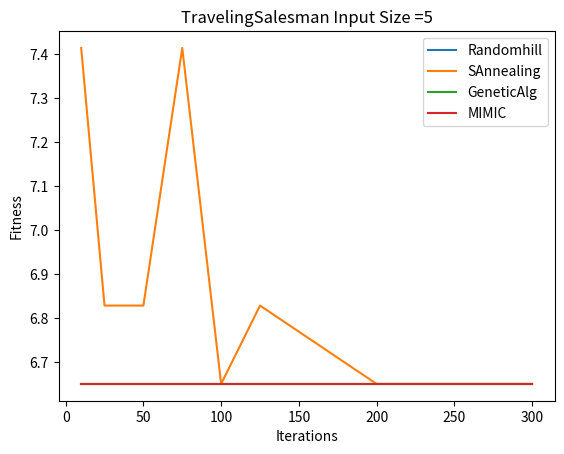
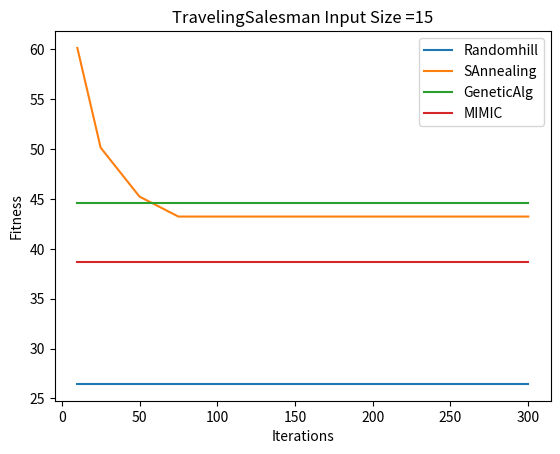
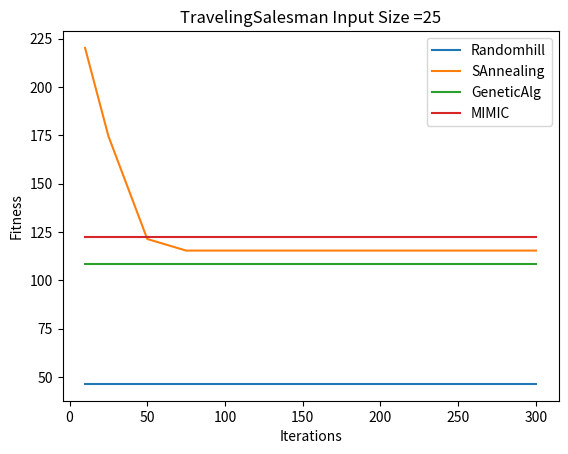
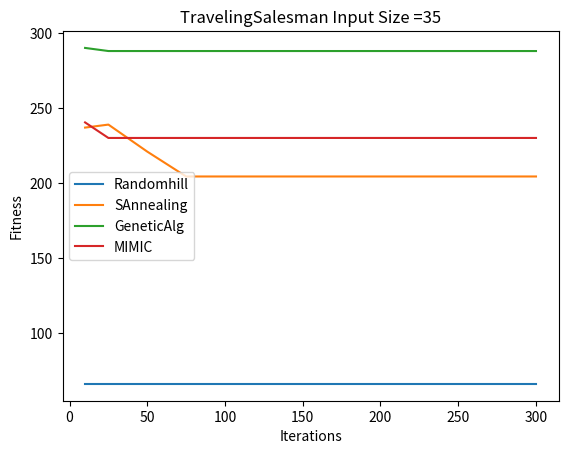
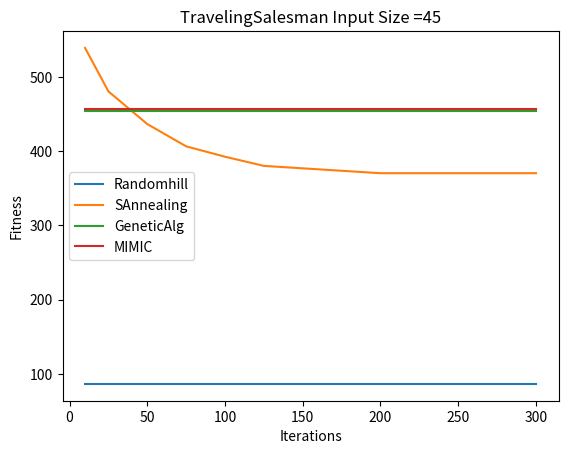

These figures' Python source, in order:
import matplotlib.pyplot as plt

def plot_graph(input_size,X,Y):
    plt.figure()
    plt.title(input_size)
    plt.xlabel("Iterations")
    plt.ylabel("Fitness")
    plt.plot(X,Y[0],label="Randomhill")
    plt.plot(X,Y[1],label="SAnnealing")
    plt.plot(X,Y[2],label="GeneticAlg")
    plt.plot(X,Y[3],label="MIMIC")
    plt.legend(loc="best")
    plt.savefig(input_size+'.png')
    plt.show()

X = [10, 25, 50, 75, 100, 125, 200, 250, 300]

Y_5 =[[6.650281539872885, 6.650281539872885, 6.650281539872885, 6.650281539872885, 6.650281539872885, 6.650281539872885, 6.650281539872885, 6.650281539872885, 6.650281539872885],[7.414213562373095, 6.82842712474619, 6.82842712474619, 7.414213562373095, 6.650281539872885, 6.82842712474619, 6.650281539872885, 6.650281539872885, 6.650281539872885],[6.650281539872885, 6.650281539872885, 6.650281539872885, 6.650281539872885, 6.650281539872885, 6.650281539872885, 6.650281539872885, 6.650281539872885, 6.650281539872885],[6.650281539872885, 6.650281539872885, 6.650281539872885, 6.650281539872885, 6.650281539872885, 6.650281539872885, 6.650281539872885, 6.650281539872885, 6.650281539872885]] 

plot_graph("TravelingSalesman Input Size =5",X,Y_5)

Y_15 =[[26.45580814116539, 26.45580814116539, 26.45580814116539, 26.45580814116539, 26.45580814116539, 26.45580814116539, 26.45580814116539, 26.45580814116539, 26.45580814116539],[60.14502027859677, 50.14502027859677, 45.236067977499786, 43.236067977499786, 43.236067977499786, 43.236067977499786, 43.236067977499786, 43.236067977499786, 43.236067977499786],[44.57649122254147, 44.57649122254147, 44.57649122254147, 44.57649122254147, 44.57649122254147, 44.57649122254147, 44.57649122254147, 44.57649122254147, 44.57649122254147],[38.65028153987288, 38.65028153987288, 38.65028153987288, 38.65028153987288, 38.65028153987288, 38.65028153987288, 38.65028153987288, 38.65028153987288, 38.65028153987288]]

plot_graph("TravelingSalesman Input Size =15",X,Y_15)

Y_25 =[[46.43692910791833, 46.43692910791833, 46.43692910791833, 46.43692910791833, 46.43692910791833, 46.43692910791833, 46.43692910791833, 46.43692910791833, 46.43692910791833],[220.25878352304505, 174.6502815398729, 121.41421356237309, 115.41421356237309, 115.41421356237309, 115.41421356237309, 115.41421356237309, 115.41421356237309, 115.41421356237309],[108.65028153987288, 108.65028153987288, 108.65028153987288, 108.65028153987288, 108.65028153987288, 108.65028153987288, 108.65028153987288, 108.65028153987288, 108.65028153987288],[122.45957457956035, 122.45957457956035, 122.45957457956035, 122.45957457956035, 122.45957457956035, 122.45957457956035, 122.45957457956035, 122.45957457956035, 122.45957457956035]]

plot_graph("TravelingSalesman Input Size =25",X,Y_25)

Y_35 = [[66.42983474953733, 66.42983474953733, 66.42983474953733, 66.42983474953733, 66.42983474953733, 66.42983474953733, 66.42983474953733, 66.42983474953733, 66.42983474953733],[237.08276253029823, 239.08276253029823, 221.08276253029823, 204.53731918799076, 204.53731918799076, 204.53731918799076, 204.53731918799076, 204.53731918799076, 204.53731918799076],[290.12677589091277, 288.0540539677604, 288.0540539677604, 288.0540539677604, 288.0540539677604, 288.0540539677604, 288.0540539677604, 288.0540539677604, 288.0540539677604],[240.53731918799076, 230.1853633739162, 230.1853633739162, 230.1853633739162, 230.1853633739162, 230.1853633739162, 230.1853633739162, 230.1853633739162, 230.1853633739162]]

plot_graph("TravelingSalesman Input Size =35",X,Y_35)

Y_45 = [[86.4261166375731, 86.4261166375731, 86.4261166375731, 86.4261166375731, 86.4261166375731, 86.4261166375731, 86.4261166375731, 86.4261166375731, 86.4261166375731],[539.0156211871642, 480.45957457956035, 436.45957457956035, 406.45957457956035, 392.45957457956035, 380.10547807584345, 370.2568922764284, 370.2568922764284, 370.2568922764284],[454.5132330759659, 454.5132330759659, 454.5132330759659, 454.5132330759659, 454.5132330759659, 454.5132330759659, 454.5132330759659, 454.5132330759659, 454.5132330759659],[456.2450401904666, 456.2450401904666, 456.2450401904666, 456.2450401904666, 456.2450401904666, 456.2450401904666, 456.2450401904666, 456.2450401904666, 456.2450401904666]]

plot_graph("TravelingSalesman Input Size =45",X,Y_45)
